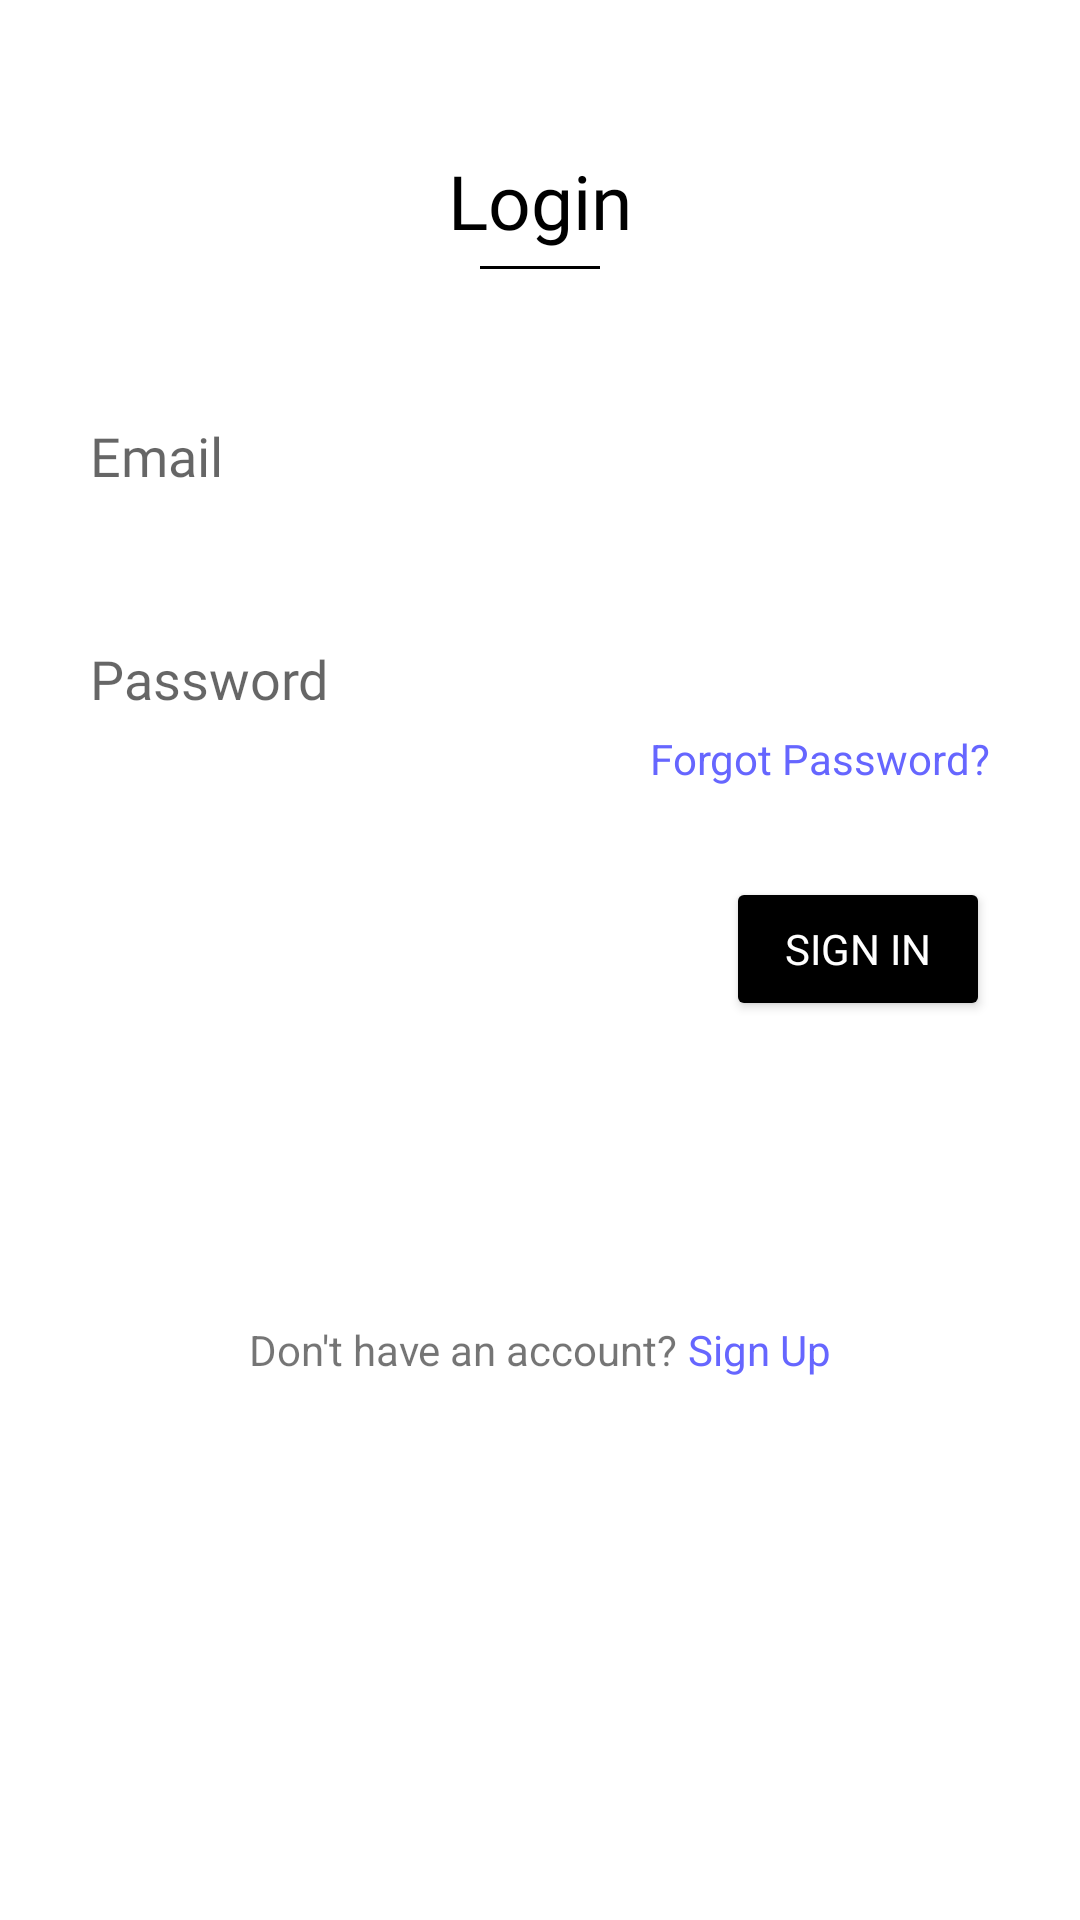

Layout XML and referenced resources for this Android screen:
<!-- AndroidManifest.xml: application theme Theme.TheGreekGoodies -->
<!-- res/layout/fragment_sign_in.xml -->
<?xml version="1.0" encoding="utf-8"?>
<LinearLayout xmlns:android="http://schemas.android.com/apk/res/android"
    xmlns:tools="http://schemas.android.com/tools"
    android:layout_width="match_parent"
    android:layout_height="match_parent"
    android:orientation="vertical"
    tools:context=".SignInFragment">

    <TextView
        android:id="@+id/textView2"
        android:layout_width="match_parent"
        android:layout_height="wrap_content"
        android:text="Login"
        android:textAlignment="center"
        android:layout_gravity="center"
        android:textSize="25dp"
        android:layout_marginTop="50dp"
        android:fontFamily="@font/lobster"
        android:textColor="@color/black"/>

    <LinearLayout
        android:layout_width="40dp"
        android:layout_marginTop="5dp"
        android:layout_gravity="center"
        android:layout_height="1dp"
        android:background="@color/black"
        android:orientation="horizontal"/>

    <EditText
        android:id="@+id/etEmail"
        android:layout_width="match_parent"
        android:layout_height="wrap_content"
        android:hint="Email"
        android:fontFamily="@font/gothici"
        android:layout_marginTop="50dp"
        android:layout_gravity="center"
        android:layout_marginLeft="30dp"
        android:layout_marginRight="30dp"
        android:background="@drawable/selector_edittext"
        android:ems="10"
        android:inputType="textEmailAddress" />

    <EditText
        android:id="@+id/etPassword"
        android:layout_width="match_parent"
        android:layout_height="wrap_content"
        android:hint="Password"
        android:fontFamily="@font/gothici"
        android:layout_gravity="center"
        android:layout_marginLeft="30dp"
        android:layout_marginRight="30dp"
        android:layout_marginTop="50dp"
        android:background="@drawable/selector_edittext"
        android:ems="10"
        android:inputType="textPassword" />

    <TextView
        android:id="@+id/tvForgot"
        android:layout_width="wrap_content"
        android:layout_height="wrap_content"
        android:layout_gravity="right"
        android:layout_marginRight="30dp"
        android:layout_marginTop="5dp"
        android:textColor="#6666ff"
        android:text="Forgot Password?" />

    <Button
        android:id="@+id/btnSignIn"
        android:layout_width="wrap_content"
        android:layout_height="wrap_content"
        android:layout_gravity="right"
        android:layout_marginRight="30dp"
        android:layout_marginTop="30dp"
        android:backgroundTint="@color/black"
        android:fontFamily="@font/gothicb"
        android:textColor="@color/white"
        android:text="SIGN IN" />

    <LinearLayout
        android:layout_width="match_parent"
        android:layout_height="wrap_content"
        android:gravity="center"
        android:layout_marginTop="100dp"
        android:orientation="horizontal">

        <TextView
            android:id="@+id/textView4"
            android:layout_width="wrap_content"
            android:layout_height="wrap_content"
            android:text="Don't have an account? " />

        <TextView
            android:id="@+id/tvSignUp"
            android:layout_width="wrap_content"
            android:layout_height="wrap_content"
            android:textColor="#6666ff"
            android:text="Sign Up" />
    </LinearLayout>

</LinearLayout>
<!-- resources referenced by this layout -->
<resources>
  <!-- drawable selector_edittext (drawable) -->
  <?xml version="1.0" encoding="utf-8"?>
  <selector xmlns:android="http://schemas.android.com/apk/res/android">
      <item android:state_focused="true" android:drawable="@drawable/rounded_edit_text_onclick" />
      <item android:drawable="@drawable/rounded_edit_text" />
  </selector>
  <style name="Theme.TheGreekGoodies" parent="Theme.MaterialComponents.DayNight.DarkActionBar">
          
          <item name="colorPrimary">@color/purple_500</item>
          <item name="colorPrimaryVariant">@color/purple_700</item>
          <item name="colorOnPrimary">@color/white</item>
          
          <item name="colorSecondary">@color/teal_200</item>
          <item name="colorSecondaryVariant">@color/teal_700</item>
          <item name="colorOnSecondary">@color/black</item>
          
          <item name="android:statusBarColor" tools:targetApi="l">?attr/colorPrimaryVariant</item>
          
      </style>
  <!-- drawable rounded_edit_text (drawable) -->
  <?xml version="1.0" encoding="utf-8"?>
  <shape xmlns:android="http://schemas.android.com/apk/res/android">
  
      
      <solid android:color="#eaeaea" />
  
      
      <stroke android:width="2dp" android:color="@color/black" />
  
      
      <corners android:radius="5dp" />
  
      <padding android:bottom="10dp" />
      <padding android:top="10dp" />
      <padding android:left="10dp" />
      <padding android:right="10dp" />
  </shape>
  <!-- not gathered from this repository: default colours our renderer supplied (Android Studio template values) -->
  <color name="purple_500">#FF6200EE</color>
  <color name="purple_700">#FF3700B3</color>
  <color name="teal_200">#FF03DAC5</color>
  <color name="teal_700">#FF018786</color>
  <color name="black">#FF000000</color>
  <color name="white">#FFFFFFFF</color>
</resources>
